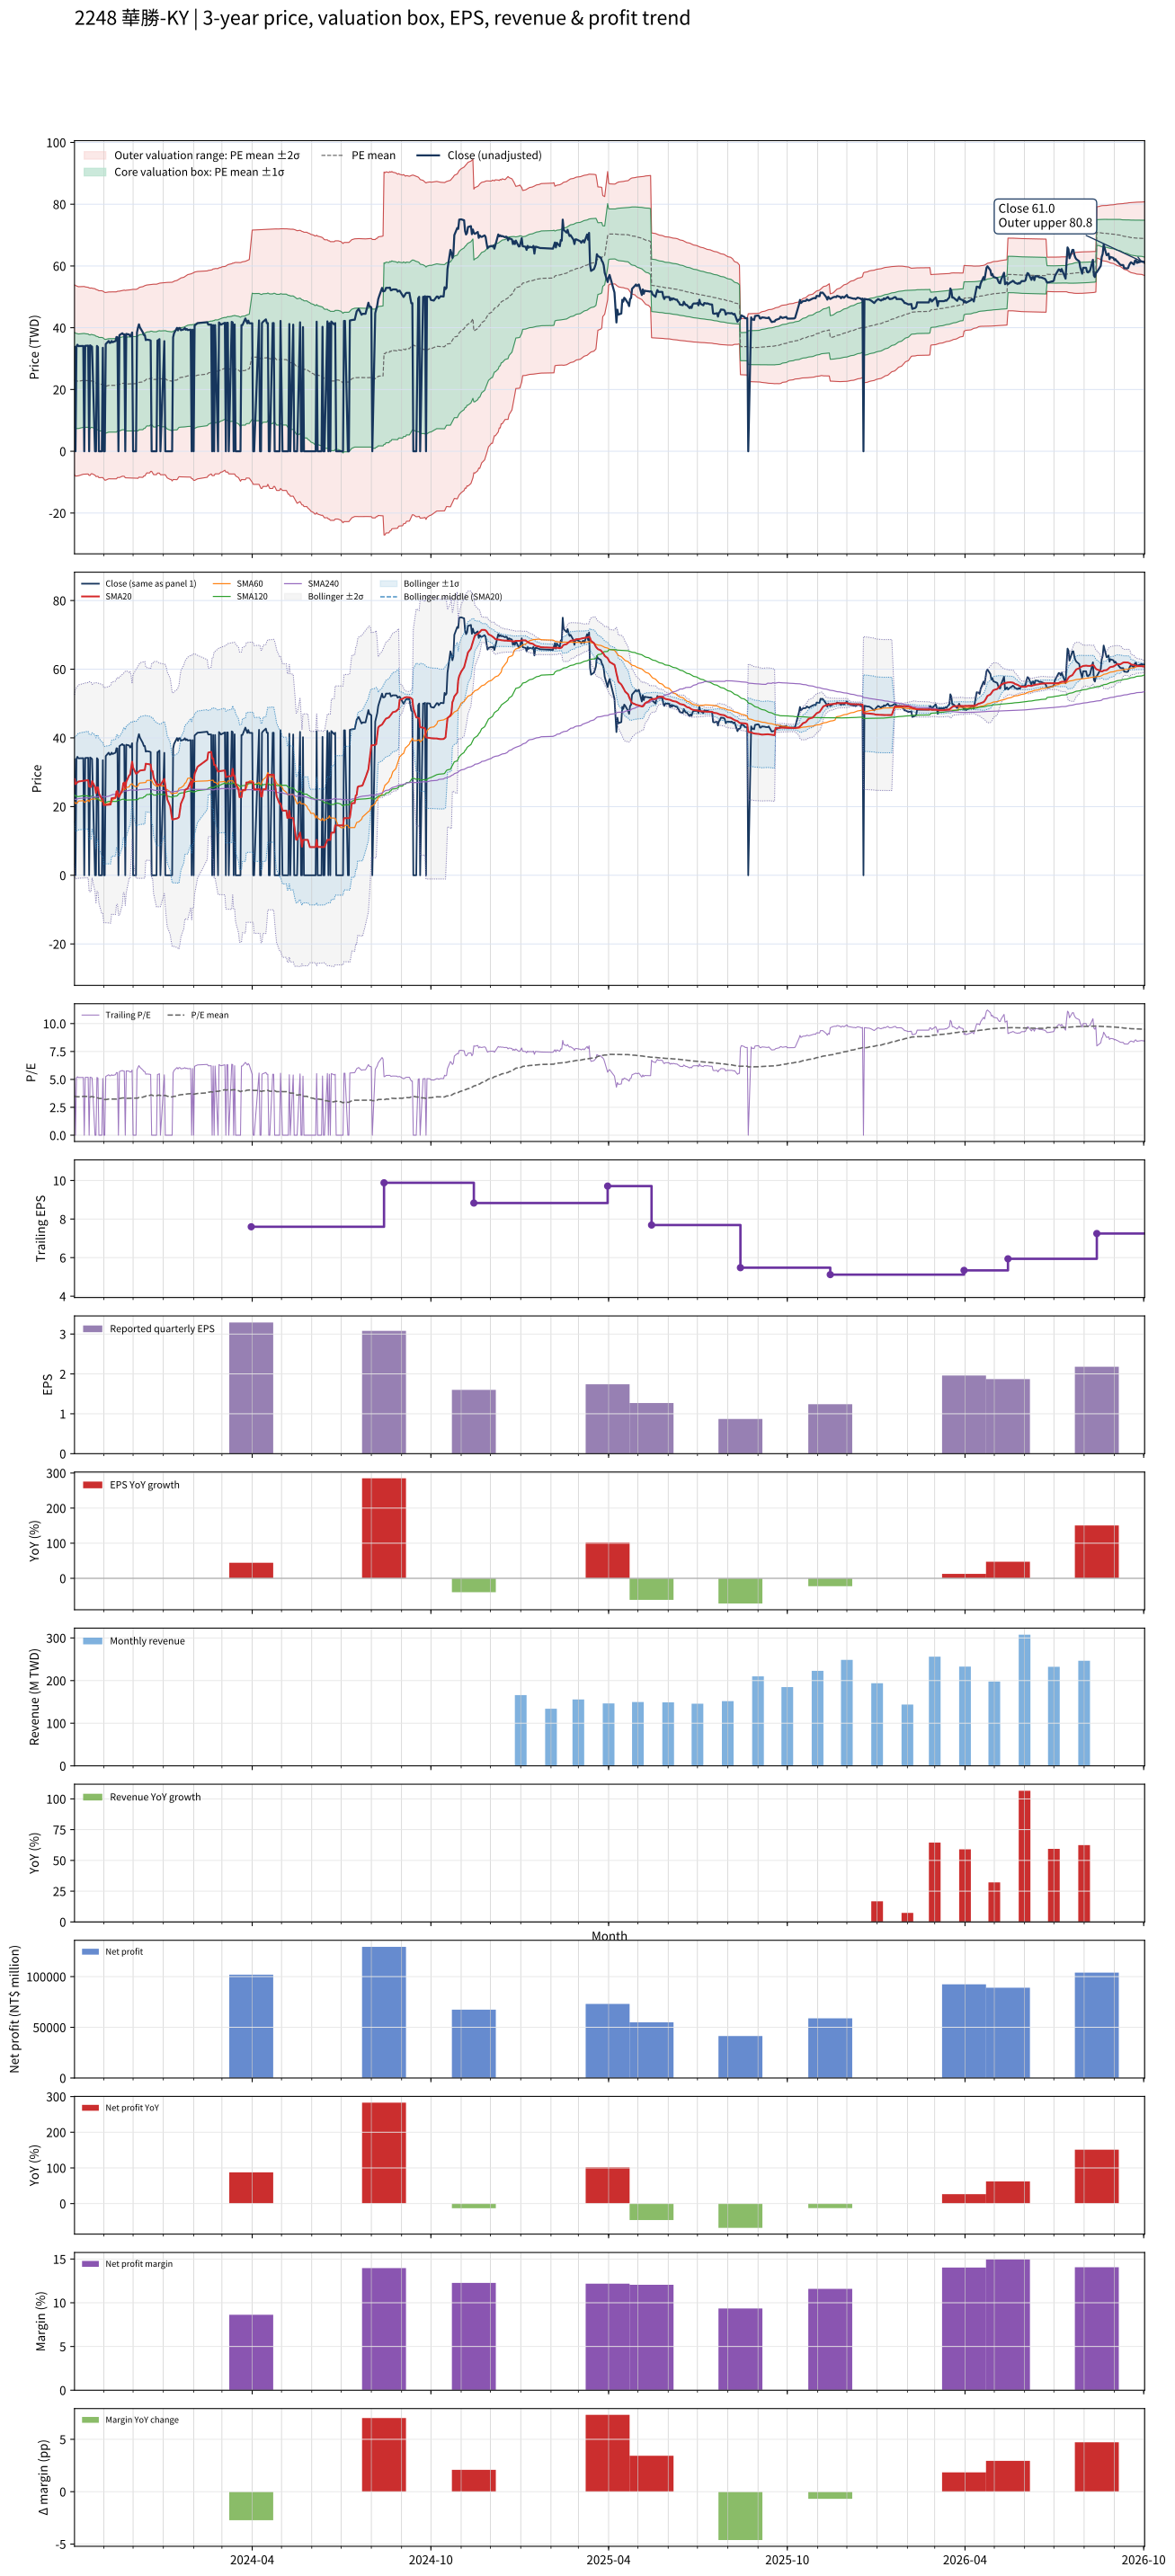

The data file committed next to this chart (first rows):
# chart-version: skill-stock-dynamic-val…
date, close, available_date, period_end, eps, ttm_eps, pe, pe_mean, pe_std, price_m2, price_m1, price_mean, price_p1, price_p2, forward_eps, forward_pe, forward_pe_mean, forward_pe_std, forward_price_m2, forward_price_m1, forward_price_mean, forward_price_p1, forward_price_p2, sma20
2023-10-02, 33.75, 2023-08-14, 2023-06-30, 0.86, 6.59, 5.121, 3.511, 2.332, -7.596, 7.771, 23.14, 38.51, 53.87, , , , , , , , , , 27.95
2023-10-03, 0.000000, 2023-08-14, 2023-06-30, 0.86, 6.59, 0.000000, 3.461, 2.342, -8.059, 7.373, 22.81, 38.24, 53.67, , , , , , , , , , 26.53
2023-10-04, 33.9, 2023-08-14, 2023-06-30, 0.86, 6.59, 5.144, 3.454, 2.336, -8.023, 7.368, 22.76, 38.15, 53.54, , , , , , , , , , 26.8
2023-10-05, 34.5, 2023-08-14, 2023-06-30, 0.86, 6.59, 5.235, 3.447, 2.329, -7.984, 7.366, 22.72, 38.07, 53.42, , , , , , , , , , 27.06
2023-10-06, 34.05, 2023-08-14, 2023-06-30, 0.86, 6.59, 5.167, 3.44, 2.323, -7.942, 7.363, 22.67, 37.97, 53.28, , , , , , , , , , 27.29
2023-10-11, 34.1, 2023-08-14, 2023-06-30, 0.86, 6.59, 5.175, 3.483, 2.306, -7.442, 7.755, 22.95, 38.15, 53.35, , , , , , , , , , 27.52
2023-10-12, 0.000000, 2023-08-14, 2023-06-30, 0.86, 6.59, 0.000000, 3.483, 2.306, -7.442, 7.755, 22.95, 38.15, 53.35, , , , , , , , , , 27.52
2023-10-13, 34.15, 2023-08-14, 2023-06-30, 0.86, 6.59, 5.182, 3.476, 2.3, -7.405, 7.752, 22.91, 38.07, 53.22, , , , , , , , , , 27.61
2023-10-16, 34.2, 2023-08-14, 2023-06-30, 0.86, 6.59, 5.19, 3.469, 2.293, -7.361, 7.749, 22.86, 37.97, 53.08, , , , , , , , , , 27.67
2023-10-17, 0.000000, 2023-08-14, 2023-06-30, 0.86, 6.59, 0.000000, 3.42, 2.304, -7.829, 7.355, 22.54, 37.72, 52.91, , , , , , , , , , 25.8
2023-10-18, 34.3, 2023-08-14, 2023-06-30, 0.86, 6.59, 5.205, 3.415, 2.299, -7.799, 7.352, 22.5, 37.65, 52.8, , , , , , , , , , 25.78
2023-10-19, 34.1, 2023-08-14, 2023-06-30, 0.86, 6.59, 5.175, 3.458, 2.283, -7.302, 7.743, 22.79, 37.83, 52.88, , , , , , , , , , 25.73
2023-10-20, 33.85, 2023-08-14, 2023-06-30, 0.86, 6.59, 5.137, 3.453, 2.279, -7.28, 7.739, 22.76, 37.78, 52.79, , , , , , , , , , 27.42
2023-10-23, 0.000000, 2023-08-14, 2023-06-30, 0.86, 6.59, 0.000000, 3.405, 2.29, -7.745, 7.346, 22.44, 37.53, 52.62, , , , , , , , , , 25.68
2023-10-24, 0.000000, 2023-08-14, 2023-06-30, 0.86, 6.59, 0.000000, 3.355, 2.299, -8.187, 6.961, 22.11, 37.26, 52.4, , , , , , , , , , 23.93
2023-10-25, 34.1, 2023-08-14, 2023-06-30, 0.86, 6.59, 5.175, 3.349, 2.293, -8.148, 6.96, 22.07, 37.18, 52.28, , , , , , , , , , 25.63
2023-10-26, 33.75, 2023-08-14, 2023-06-30, 0.86, 6.59, 5.121, 3.343, 2.287, -8.116, 6.957, 22.03, 37.1, 52.18, , , , , , , , , , 25.58
2023-10-27, 0.000000, 2023-08-14, 2023-06-30, 0.86, 6.59, 0.000000, 3.294, 2.296, -8.551, 6.58, 21.71, 36.84, 51.97, , , , , , , , , , 23.86
2023-10-30, 0.000000, 2023-08-14, 2023-06-30, 0.86, 6.59, 0.000000, 3.294, 2.296, -8.551, 6.58, 21.71, 36.84, 51.97, , , , , , , , , , 22.16
2023-10-31, 33.5, 2023-08-14, 2023-06-30, 0.86, 6.59, 5.083, 3.288, 2.29, -8.515, 6.578, 21.67, 36.76, 51.86, , , , , , , , , , 22.11
2023-11-01, 0.000000, 2023-08-14, 2023-06-30, 0.86, 6.59, 0.000000, 3.241, 2.299, -8.94, 6.208, 21.36, 36.5, 51.65, , , , , , , , , , 20.43
2023-11-02, 0.000000, 2023-08-14, 2023-06-30, 0.86, 6.59, 0.000000, 3.193, 2.306, -9.355, 5.845, 21.04, 36.24, 51.44, , , , , , , , , , 20.43
2023-11-03, 34.7, 2023-08-14, 2023-06-30, 0.86, 6.59, 5.266, 3.192, 2.305, -9.345, 5.844, 21.03, 36.22, 51.41, , , , , , , , , , 20.46
2023-11-06, 35.7, 2023-08-14, 2023-06-30, 0.86, 6.59, 5.417, 3.237, 2.295, -8.916, 6.207, 21.33, 36.45, 51.58, , , , , , , , , , 20.52
2023-11-07, 35.1, 2023-08-14, 2023-06-30, 0.86, 6.59, 5.326, 3.237, 2.295, -8.915, 6.207, 21.33, 36.45, 51.57, , , , , , , , , , 20.58
2023-11-08, 35.15, 2023-08-14, 2023-06-30, 0.86, 6.59, 5.334, 3.237, 2.295, -8.915, 6.207, 21.33, 36.45, 51.58, , , , , , , , , , 20.63
2023-11-09, 35.7, 2023-08-14, 2023-06-30, 0.86, 6.59, 5.417, 3.238, 2.296, -8.923, 6.208, 21.34, 36.47, 51.6, , , , , , , , , , 22.41
2023-11-10, 35.3, 2023-08-14, 2023-06-30, 0.86, 6.59, 5.357, 3.239, 2.296, -8.926, 6.208, 21.34, 36.48, 51.61, , , , , , , , , , 22.47
2023-11-13, 35.7, 2023-08-14, 2023-06-30, 0.86, 6.59, 5.417, 3.238, 2.296, -8.923, 6.208, 21.34, 36.47, 51.6, , , , , , , , , , 22.55
2023-11-14, 37, 2023-08-14, 2023-06-30, 0.86, 6.59, 5.615, 3.239, 2.297, -8.93, 6.208, 21.35, 36.48, 51.62, , , , , , , , , , 24.4
2023-11-15, 36.9, 2023-08-14, 2023-06-30, 0.86, 6.59, 5.599, 3.286, 2.288, -8.497, 6.578, 21.65, 36.73, 51.8, , , , , , , , , , 24.53
2023-11-16, 0.000000, 2023-08-14, 2023-06-30, 0.86, 6.59, 0.000000, 3.286, 2.288, -8.497, 6.578, 21.65, 36.73, 51.8, , , , , , , , , , 22.82
2023-11-17, 37.6, 2023-08-14, 2023-06-30, 0.86, 6.59, 5.706, 3.288, 2.29, -8.511, 6.578, 21.67, 36.76, 51.85, , , , , , , , , , 23.01
2023-11-20, 38.2, 2023-08-14, 2023-06-30, 0.86, 6.59, 5.797, 3.336, 2.281, -8.076, 6.955, 21.99, 37.02, 52.05, , , , , , , , , , 24.92
2023-11-21, 37.85, 2023-08-14, 2023-06-30, 0.86, 6.59, 5.744, 3.339, 2.284, -8.096, 6.955, 22.01, 37.06, 52.11, , , , , , , , , , 26.81
2023-11-22, 37.85, 2023-08-14, 2023-06-30, 0.86, 6.59, 5.744, 3.343, 2.288, -8.119, 6.956, 22.03, 37.11, 52.18, , , , , , , , , , 27
2023-11-23, 0.000000, 2023-08-14, 2023-06-30, 0.86, 6.59, 0.000000, 3.299, 2.301, -8.583, 6.579, 21.74, 36.9, 52.07, , , , , , , , , , 25.31
2023-11-24, 38, 2023-08-14, 2023-06-30, 0.86, 6.59, 5.766, 3.303, 2.305, -8.608, 6.58, 21.77, 36.96, 52.14, , , , , , , , , , 27.21
2023-11-27, 37.8, 2023-08-14, 2023-06-30, 0.86, 6.59, 5.736, 3.307, 2.308, -8.631, 6.581, 21.79, 37, 52.22, , , , , , , , , , 29.1
2023-11-28, 37.2, 2023-08-14, 2023-06-30, 0.86, 6.59, 5.645, 3.31, 2.311, -8.648, 6.582, 21.81, 37.04, 52.27, , , , , , , , , , 29.29
2023-11-29, 37.45, 2023-08-14, 2023-06-30, 0.86, 6.59, 5.683, 3.313, 2.314, -8.667, 6.583, 21.83, 37.08, 52.33, , , , , , , , , , 31.16
2023-11-30, 38.45, 2023-08-14, 2023-06-30, 0.86, 6.59, 5.835, 3.318, 2.319, -8.696, 6.584, 21.86, 37.14, 52.42, , , , , , , , , , 33.08
2023-12-01, 0.000000, 2023-08-14, 2023-06-30, 0.86, 6.59, 0.000000, 3.318, 2.319, -8.696, 6.584, 21.86, 37.14, 52.42, , , , , , , , , , 31.35
2023-12-04, 0.000000, 2023-08-14, 2023-06-30, 0.86, 6.59, 0.000000, 3.318, 2.319, -8.696, 6.584, 21.86, 37.14, 52.42, , , , , , , , , , 29.56
2023-12-05, 38.5, 2023-08-14, 2023-06-30, 0.86, 6.59, 5.842, 3.323, 2.324, -8.729, 6.585, 21.9, 37.21, 52.53, , , , , , , , , , 29.73
2023-12-06, 40, 2023-08-14, 2023-06-30, 0.86, 6.59, 6.07, 3.331, 2.332, -8.78, 6.587, 21.95, 37.32, 52.69, , , , , , , , , , 29.98
2023-12-07, 41.1, 2023-08-14, 2023-06-30, 0.86, 6.59, 6.237, 3.383, 2.327, -8.367, 6.965, 22.3, 37.63, 52.96, , , , , , , , , , 30.25
2023-12-08, 40.1, 2023-08-14, 2023-06-30, 0.86, 6.59, 6.085, 3.392, 2.335, -8.418, 6.968, 22.35, 37.74, 53.13, , , , , , , , , , 30.48
2023-12-11, 38.5, 2023-08-14, 2023-06-30, 0.86, 6.59, 5.842, 3.403, 2.343, -8.457, 6.983, 22.42, 37.86, 53.3, , , , , , , , , , 30.62
2023-12-12, 37.65, 2023-08-14, 2023-06-30, 0.86, 6.59, 5.713, 3.45, 2.331, -7.989, 7.374, 22.74, 38.1, 53.46, , , , , , , , , , 30.66
2023-12-13, 37.65, 2023-08-14, 2023-06-30, 0.86, 6.59, 5.713, 3.461, 2.339, -8.017, 7.394, 22.8, 38.22, 53.63, , , , , , , , , , 30.7
2023-12-14, 36, 2023-08-14, 2023-06-30, 0.86, 6.59, 5.463, 3.506, 2.324, -7.522, 7.791, 23.1, 38.42, 53.73, , , , , , , , , , 32.49
2023-12-15, 36.15, 2023-08-14, 2023-06-30, 0.86, 6.59, 5.486, 3.552, 2.308, -7.014, 8.196, 23.41, 38.62, 53.83, , , , , , , , , , 32.42
2023-12-18, 36, 2023-08-14, 2023-06-30, 0.86, 6.59, 5.463, 3.56, 2.313, -7.027, 8.216, 23.46, 38.7, 53.95, , , , , , , , , , 32.31
2023-12-19, 35.85, 2023-08-14, 2023-06-30, 0.86, 6.59, 5.44, 3.605, 2.296, -6.503, 8.628, 23.76, 38.89, 54.02, , , , , , , , , , 32.21
2023-12-20, 0.000000, 2023-08-14, 2023-06-30, 0.86, 6.59, 0.000000, 3.605, 2.296, -6.503, 8.628, 23.76, 38.89, 54.02, , , , , , , , , , 30.32
2023-12-21, 0.000000, 2023-08-14, 2023-06-30, 0.86, 6.59, 0.000000, 3.568, 2.318, -7.039, 8.237, 23.51, 38.79, 54.06, , , , , , , , , , 30.32
2023-12-22, 0.000000, 2023-08-14, 2023-06-30, 0.86, 6.59, 0.000000, 3.53, 2.339, -7.564, 7.85, 23.26, 38.68, 54.09, , , , , , , , , , 28.42
2023-12-25, 0.000000, 2023-08-14, 2023-06-30, 0.86, 6.59, 0.000000, 3.53, 2.339, -7.564, 7.85, 23.26, 38.68, 54.09, , , , , , , , , , 26.53
... 669 more rows
